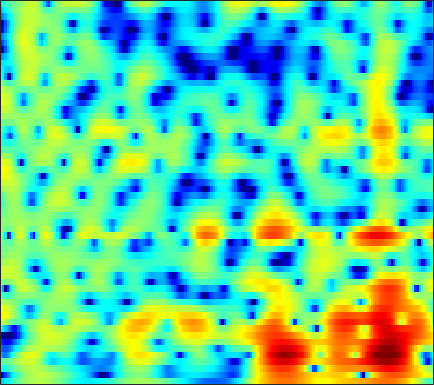

The table this chart was drawn from, first rows:
-7.4752, -6.6881, -5.654, -4.6543, -3.9375, -3.0341, -2.199, -1.6208, -0.92001, -0.28454, 0.27085, 0.63553, 1.0533, 1.3922, 1.5965, 1.806, 1.9393, 1.9927, 2.0026, 1.9353, 1.7987, 1.6504, 1.3986, 1.0804
-18.57, -15.67, -12.36, -9.686, -8, -6.085, -4.477, -3.435, -2.23, -1.209, -0.3497, 0.2001, 0.8179, 1.317, 1.618, 1.93, 2.146, 2.249, 2.313, 2.302, 2.217, 2.111, 1.915, 1.663
-4.756, -4.402, -3.833, -3.173, -2.639, -1.907, -1.18, -0.6618, -0.01546, 0.5603, 1.052, 1.358, 1.679, 1.899, 1.998, 2.039, 1.98, 1.877, 1.667, 1.387, 1.05, 0.7702, 0.3779, -0.01916
-1.361, -1.313, -1.122, -0.786, -0.4492, 0.08811, 0.678, 1.127, 1.7, 2.211, 2.627, 2.859, 3.04, 3.059, 2.957, 2.646, 2.117, 1.57, 0.6191, -0.6086, -2.112, -3.385, -5.105, -6.424
-7.818, -9.449, -10.28, -8.653, -6.768, -4.366, -2.325, -1.039, 0.3952, 1.555, 2.476, 3.014, 3.531, 3.826, 3.891, 3.767, 3.381, 2.91, 2.02, 0.7986, -0.7598, -2.088, -3.845, -4.971
-10.09, -11.17, -11.74, -11.11, -10.03, -8.306, -6.536, -5.256, -3.692, -2.302, -1.084, -0.2889, 0.6044, 1.321, 1.746, 2.163, 2.401, 2.482, 2.468, 2.336, 2.131, 1.958, 1.72, 1.513
-12.54, -13.97, -15.15, -15.11, -14.36, -12.83, -11.03, -9.645, -7.826, -6.097, -4.5, -3.392, -2.061, -0.9059, -0.1555, 0.7052, 1.402, 1.823, 2.266, 2.584, 2.788, 2.878, 2.92, 2.894
-14.88, -18.27, -21.64, -21.28, -20.14, -18.8, -17.2, -15.49, -12.77, -9.967, -7.418, -5.735, -3.779, -2.13, -1.083, 0.0842, 1.028, 1.602, 2.208, 2.659, 2.965, 3.113, 3.213, 3.218
-4.14, -5.559, -7.484, -9.486, -11.12, -13.39, -14.76, -14.02, -11.23, -8.309, -5.801, -4.228, -2.473, -1.02, -0.09641, 0.9312, 1.757, 2.25, 2.736, 3.034, 3.157, 3.135, 2.977, 2.683
3.342, 2.546, 1.483, 0.4876, -0.1906, -0.9561, -1.513, -1.779, -1.923, -1.868, -1.653, -1.403, -0.9736, -0.4417, 0.0109, 0.6591, 1.296, 1.727, 2.169, 2.397, 2.353, 2.107, 1.456, 0.3427
5.485, 4.941, 4.173, 3.375, 2.749, 1.858, 0.9113, 0.1452, -1.011, -2.366, -3.978, -5.32, -7.005, -7.671, -6.978, -5.12, -3.195, -1.972, -0.7117, 0.1344, 0.568, 0.6204, 0.3389, -0.3358
4.391, 4.025, 3.483, 2.867, 2.353, 1.581, 0.6827, -0.1099, -1.37, -2.934, -4.947, -6.773, -9.436, -10.81, -9.787, -7.198, -4.788, -3.368, -1.921, -0.8802, -0.1662, 0.1875, 0.4465, 0.5206
1.844, 1.577, 1.233, 0.9015, 0.6752, 0.3797, 0.05994, -0.213, -0.6285, -1.101, -1.602, -1.954, -2.313, -2.472, -2.428, -2.165, -1.77, -1.415, -0.9363, -0.5035, -0.1374, 0.1124, 0.4067, 0.6377
-1.466, -2.179, -2.794, -2.771, -2.375, -1.61, -0.8438, -0.3553, 0.1323, 0.4311, 0.577, 0.5936, 0.5374, 0.4111, 0.2838, 0.09746, -0.1204, -0.2796, -0.4617, -0.5609, -0.5547, -0.4654, -0.2169, 0.1539
-4.532, -8.491, -21.54, -12.62, -6.949, -2.942, -0.5543, 0.6461, 1.722, 2.344, 2.639, 2.679, 2.518, 2.151, 1.74, 1.021, 0.07963, -0.7808, -2.117, -3.562, -4.649, -4.849, -4.031, -2.516
0.6477, 0.09402, -0.3345, -0.2106, 0.2234, 0.9947, 1.753, 2.202, 2.58, 2.713, 2.574, 2.32, 1.79, 1.062, 0.3855, -0.6938, -2.006, -3.228, -5.375, -8.482, -13.05, -15.28, -10.69, -6.12
2.402, 2.436, 2.477, 2.545, 2.58, 2.611, 2.551, 2.421, 2.091, 1.564, 0.7955, 0.0576, -1.124, -2.466, -3.474, -4.68, -5.499, -5.808, -5.93, -5.846, -5.464, -4.958, -4.022, -2.863
2.197, 2.501, 2.798, 2.973, 3.013, 2.931, 2.671, 2.353, 1.721, 0.8041, -0.4462, -1.68, -3.841, -6.901, -10.16, -17.15, -18.89, -13.37, -8.922, -6.182, -4.309, -3.193, -1.951, -0.9339
0.6869, 1.214, 1.743, 2.062, 2.193, 2.206, 2.046, 1.799, 1.294, 0.5593, -0.4076, -1.302, -2.701, -4.295, -5.491, -6.724, -6.975, -6.412, -5.161, -3.78, -2.522, -1.715, -0.792, -0.04266
-0.7601, -0.1878, 0.3822, 0.7684, 0.9646, 1.103, 1.11, 1.025, 0.8103, 0.4786, 0.03463, -0.345, -0.8873, -1.397, -1.71, -1.977, -2.052, -1.952, -1.657, -1.274, -0.8114, -0.4717, -0.07818, 0.2524
-0.9594, -0.6695, -0.3861, -0.118, 0.06335, 0.2909, 0.4793, 0.5748, 0.6148, 0.555, 0.3818, 0.2006, -0.07727, -0.3393, -0.4863, -0.5623, -0.4987, -0.3796, -0.1556, 0.1051, 0.3105, 0.4307, 0.5098, 0.4756
-0.1908, -0.7038, -1.367, -1.665, -1.515, -0.7997, 0.1032, 0.7139, 1.239, 1.397, 1.206, 0.8355, 0.1369, -0.6127, -1.04, -1.133, -0.6369, -0.05721, 0.7562, 1.44, 1.831, 1.919, 1.766, 1.285
0.9811, -1.044, -5.803, -20.15, -12.53, -3.729, 0.08505, 1.77, 3.029, 3.388, 2.945, 2.06, -0.1056, -4.082, -9.796, -14.32, -4.636, -1.139, 1.643, 3.163, 3.912, 3.996, 3.553, 2.495
0.966, 0.332, -0.5361, -0.9872, -0.8402, -0.02382, 1.016, 1.677, 2.25, 2.438, 2.164, 1.671, 0.7136, -0.4012, -1.054, -1.257, -0.5357, 0.2751, 1.304, 2.002, 2.231, 2.103, 1.458, 0.2587
0.07583, 0.1852, 0.3387, 0.4951, 0.647, 0.8944, 1.153, 1.314, 1.432, 1.44, 1.321, 1.16, 0.9057, 0.6623, 0.5508, 0.4975, 0.5696, 0.6963, 0.8384, 0.9389, 0.8543, 0.663, 0.1825, -0.5823
-0.9544, -0.5512, -0.07301, 0.3198, 0.5734, 0.8085, 0.9383, 0.9741, 0.929, 0.7721, 0.5539, 0.3748, 0.1268, -0.06484, -0.1583, -0.1649, -0.07133, 0.05336, 0.2436, 0.4089, 0.5267, 0.5321, 0.443, 0.2096
-2.237, -1.468, -0.596, 0.09617, 0.4718, 0.7841, 0.8707, 0.7874, 0.4978, 0.009199, -0.6497, -1.214, -1.962, -2.549, -2.782, -2.712, -2.244, -1.748, -0.982, -0.2676, 0.3516, 0.727, 1.097, 1.333
-3.981, -2.408, -0.8368, 0.2455, 0.768, 1.148, 1.175, 0.9568, 0.3425, -0.663, -2.147, -3.654, -6.299, -9.755, -11.94, -10.86, -7.46, -5.267, -3.025, -1.324, -0.055, 0.7084, 1.5, 2.085
-2.904, -1.501, -0.08978, 0.8695, 1.317, 1.594, 1.516, 1.24, 0.545, -0.5271, -2.022, -3.466, -5.852, -8.532, -9.979, -9.522, -7.32, -5.623, -3.716, -2.174, -0.9081, -0.1152, 0.7933, 1.532
0.3978, 0.9198, 1.507, 1.898, 2.068, 2.088, 1.881, 1.584, 1.008, 0.2349, -0.7052, -1.482, -2.546, -3.499, -4.043, -4.51, -4.633, -4.537, -4.188, -3.65, -2.899, -2.245, -1.313, -0.3955
2.758, 2.904, 3.016, 3.006, 2.913, 2.671, 2.304, 1.94, 1.375, 0.7181, -0.01691, -0.6051, -1.444, -2.367, -3.116, -4.235, -5.524, -6.599, -7.999, -8.689, -7.971, -6.662, -4.714, -2.976
4.171, 4.149, 3.992, 3.697, 3.366, 2.814, 2.155, 1.621, 0.8996, 0.2247, -0.3652, -0.7785, -1.346, -2.038, -2.731, -3.976, -5.841, -7.87, -12.22, -19.4, -14.95, -10.25, -6.371, -3.965
4.811, 4.726, 4.404, 3.825, 3.208, 2.132, 0.7626, -0.3904, -1.905, -2.938, -3.096, -2.767, -2.148, -1.626, -1.463, -1.525, -1.926, -2.354, -2.991, -3.285, -3.095, -2.645, -1.946, -1.401
3.941, 3.952, 3.689, 3.049, 2.299, 0.8108, -1.408, -3.787, -9.045, -24.62, -12.85, -7.416, -3.654, -1.456, -0.3677, 0.569, 1.124, 1.363, 1.556, 1.65, 1.676, 1.634, 1.44, 1.017
0.7282, 0.9805, 1.018, 0.7418, 0.3208, -0.4926, -1.592, -2.539, -3.738, -4.397, -4.072, -3.313, -2.041, -0.8538, -0.09056, 0.725, 1.341, 1.677, 2.013, 2.185, 2.244, 2.183, 1.963, 1.533
-2.049, -1.755, -1.591, -1.587, -1.654, -1.759, -1.874, -1.952, -1.945, -1.828, -1.581, -1.315, -0.8985, -0.4535, -0.1526, 0.2354, 0.576, 0.8242, 1.109, 1.378, 1.587, 1.7, 1.76, 1.686
-3.169, -3.344, -3.695, -4.006, -4.037, -3.757, -3.123, -2.544, -1.819, -1.202, -0.7528, -0.5276, -0.3829, -0.3976, -0.4772, -0.6289, -0.7041, -0.6264, -0.3019, 0.2591, 0.8951, 1.358, 1.867, 2.224
-3.089, -4.232, -6.634, -10.22, -12.39, -9.787, -5.774, -3.541, -1.496, -0.1989, 0.5092, 0.6885, 0.4847, -0.26, -1.171, -2.912, -4.91, -5.808, -4.771, -2.419, -0.2242, 1.051, 2.311, 3.133
-1.743, -2.509, -4.108, -5.998, -6.691, -5.565, -3.197, -1.602, 0.05942, 1.117, 1.651, 1.708, 1.321, 0.336, -0.8879, -3.363, -7.007, -9.455, -7.297, -3.292, -0.4795, 0.9833, 2.281, 3.009
-0.6177, -0.5205, -0.5372, -0.6058, -0.5561, -0.3298, 0.08207, 0.4434, 0.9014, 1.245, 1.402, 1.397, 1.208, 0.8415, 0.4435, -0.1267, -0.5881, -0.7452, -0.55, -0.05432, 0.5311, 0.9062, 1.175, 1.121
0.8551, 1.051, 1.179, 1.182, 1.131, 1.043, 0.9236, 0.842, 0.721, 0.6377, 0.5764, 0.5715, 0.5943, 0.6478, 0.6965, 0.766, 0.8396, 0.905, 0.9892, 1.026, 0.9675, 0.8193, 0.4072, -0.3014
2.675, 2.68, 2.533, 2.239, 1.908, 1.338, 0.6318, 0.03207, -0.7821, -1.482, -1.83, -1.802, -1.394, -0.7545, -0.2157, 0.4397, 0.9741, 1.282, 1.525, 1.604, 1.476, 1.219, 0.6526, -0.219
3.929, 3.745, 3.341, 2.73, 2.121, 1.032, -0.4242, -1.867, -4.368, -7.752, -10.79, -10.04, -6.605, -3.68, -2.072, -0.4921, 0.5931, 1.147, 1.628, 1.851, 1.847, 1.705, 1.337, 0.7356
3.807, 3.514, 3.005, 2.322, 1.69, 0.6511, -0.7003, -1.986, -4.174, -6.86, -8.841, -8.39, -5.924, -3.535, -2.13, -0.7666, 0.1269, 0.5608, 0.9157, 1.071, 1.111, 1.098, 1.008, 0.8307
2.676, 2.257, 1.656, 1.077, 0.6688, 0.1966, -0.2548, -0.5679, -0.9833, -1.293, -1.393, -1.28, -0.9183, -0.4724, -0.1864, 0.01287, -0.03415, -0.2177, -0.6243, -1.038, -1.254, -1.198, -0.8497, -0.3321
0.7828, -0.1464, -1.428, -2.344, -2.523, -2.082, -1.181, -0.4645, 0.4002, 1.092, 1.593, 1.869, 2.068, 2.064, 1.866, 1.3, 0.2805, -0.8732, -3.1, -6.213, -9.027, -8.338, -5.067, -2.304
-2.406, -4.407, -8.58, -17.55, -19.43, -9.117, -4.433, -2.2, -0.09036, 1.353, 2.335, 2.817, 3.156, 3.153, 2.922, 2.279, 1.178, -0.01303, -2.153, -4.918, -7.118, -6.702, -4.201, -1.798
-4.249, -5.185, -6.461, -7.249, -7.029, -5.649, -3.702, -2.269, -0.6335, 0.668, 1.637, 2.149, 2.577, 2.716, 2.652, 2.343, 1.812, 1.303, 0.5629, -0.1151, -0.552, -0.655, -0.4942, -0.156
-5.71, -5.695, -5.465, -4.954, -4.367, -3.373, -2.219, -1.332, -0.2157, 0.7567, 1.533, 1.972, 2.373, 2.569, 2.589, 2.468, 2.224, 1.983, 1.628, 1.277, 0.9632, 0.7631, 0.5212, 0.2598
-9.363, -8.754, -7.445, -5.859, -4.633, -3.054, -1.617, -0.6549, 0.469, 1.383, 2.077, 2.455, 2.761, 2.864, 2.818, 2.632, 2.341, 2.094, 1.748, 1.433, 1.154, 0.9665, 0.6796, 0.3084
-22.92, -17.54, -11.58, -7.644, -5.407, -2.997, -1.092, 0.08539, 1.348, 2.292, 2.929, 3.214, 3.335, 3.169, 2.875, 2.286, 1.538, 0.9562, 0.2959, -0.07945, -0.1245, -0.02187, 0.1614, 0.2349
-13.19, -11.86, -9.12, -6.276, -4.339, -2.086, -0.1984, 0.9744, 2.232, 3.141, 3.695, 3.867, 3.767, 3.252, 2.562, 1.167, -0.8588, -2.853, -5.787, -6.954, -5.043, -3.241, -1.352, -0.1528
-10.08, -9.203, -7.487, -5.449, -3.888, -1.918, -0.1691, 0.9529, 2.175, 3.066, 3.611, 3.778, 3.659, 3.117, 2.386, 0.9066, -1.295, -3.565, -7.266, -8.863, -6.043, -3.753, -1.548, -0.1666
-16.7, -14.35, -10.72, -7.532, -5.493, -3.188, -1.28, -0.083, 1.201, 2.153, 2.785, 3.059, 3.146, 2.931, 2.584, 1.905, 1.052, 0.3905, -0.3414, -0.6998, -0.6189, -0.3687, 0.04517, 0.3841
-18.61, -15.61, -11.48, -8.137, -6.077, -3.803, -1.958, -0.8162, 0.4346, 1.394, 2.077, 2.426, 2.688, 2.734, 2.65, 2.405, 2.058, 1.774, 1.399, 1.089, 0.8649, 0.7474, 0.6214, 0.4861
-10.34, -9.337, -7.68, -5.909, -4.617, -3.013, -1.618, -0.7105, 0.3212, 1.152, 1.793, 2.141, 2.45, 2.58, 2.562, 2.401, 2.107, 1.817, 1.376, 0.9207, 0.5071, 0.263, 0.03402, -0.109
-7.81, -6.571, -5.081, -3.744, -2.843, -1.766, -0.8205, -0.1797, 0.5766, 1.238, 1.806, 2.151, 2.479, 2.631, 2.608, 2.381, 1.916, 1.401, 0.5318, -0.4934, -1.495, -2.056, -2.318, -2.001
-5.376, -4.083, -2.804, -1.911, -1.427, -0.9703, -0.6157, -0.3624, 0.05641, 0.608, 1.251, 1.757, 2.338, 2.718, 2.827, 2.667, 2.09, 1.331, -0.2309, -2.648, -6.395, -10.42, -12, -6.891
